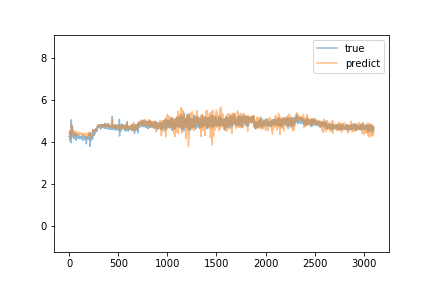

Values plotted in this chart, from the file beside it:
predict, true
4.416, 4.26
4.418, 4.27
4.414, 4.25
4.426, 4.27
4.425, 4.28
4.432, 4.29
4.42, 4.51
4.527, 4.25
4.435, 4.06
4.356, 4.27
4.444, 4.28
4.446, 4.25
4.386, 4.27
4.428, 4.28
4.435, 4.27
4.415, 4.48
4.5, 4.27
4.449, 4.3
4.456, 4.28
4.448, 4.3
4.447, 3.96
4.19, 5.05
4.731, 4.73
4.805, 4.69
4.638, 4.66
4.723, 4.25
4.539, 4.24
4.438, 4.32
4.524, 4.31
4.47, 4.36
4.432, 4.34
4.471, 4.77
4.728, 4.43
4.559, 4.27
4.464, 4.28
4.501, 4.31
4.498, 4.28
4.408, 4.24
4.447, 4.47
4.539, 4.36
4.47, 4.29
4.433, 4.36
4.455, 4.38
4.543, 4.33
4.46, 4.29
4.456, 4.25
4.439, 4.28
4.45, 4.14
4.316, 4.28
4.399, 4.3
4.435, 4.27
4.413, 4.3
4.424, 4.39
4.523, 4.27
4.453, 4.29
4.462, 4.3
4.449, 4.33
4.467, 4.31
4.468, 4.41
4.498, 4.32
... 3,042 more rows
